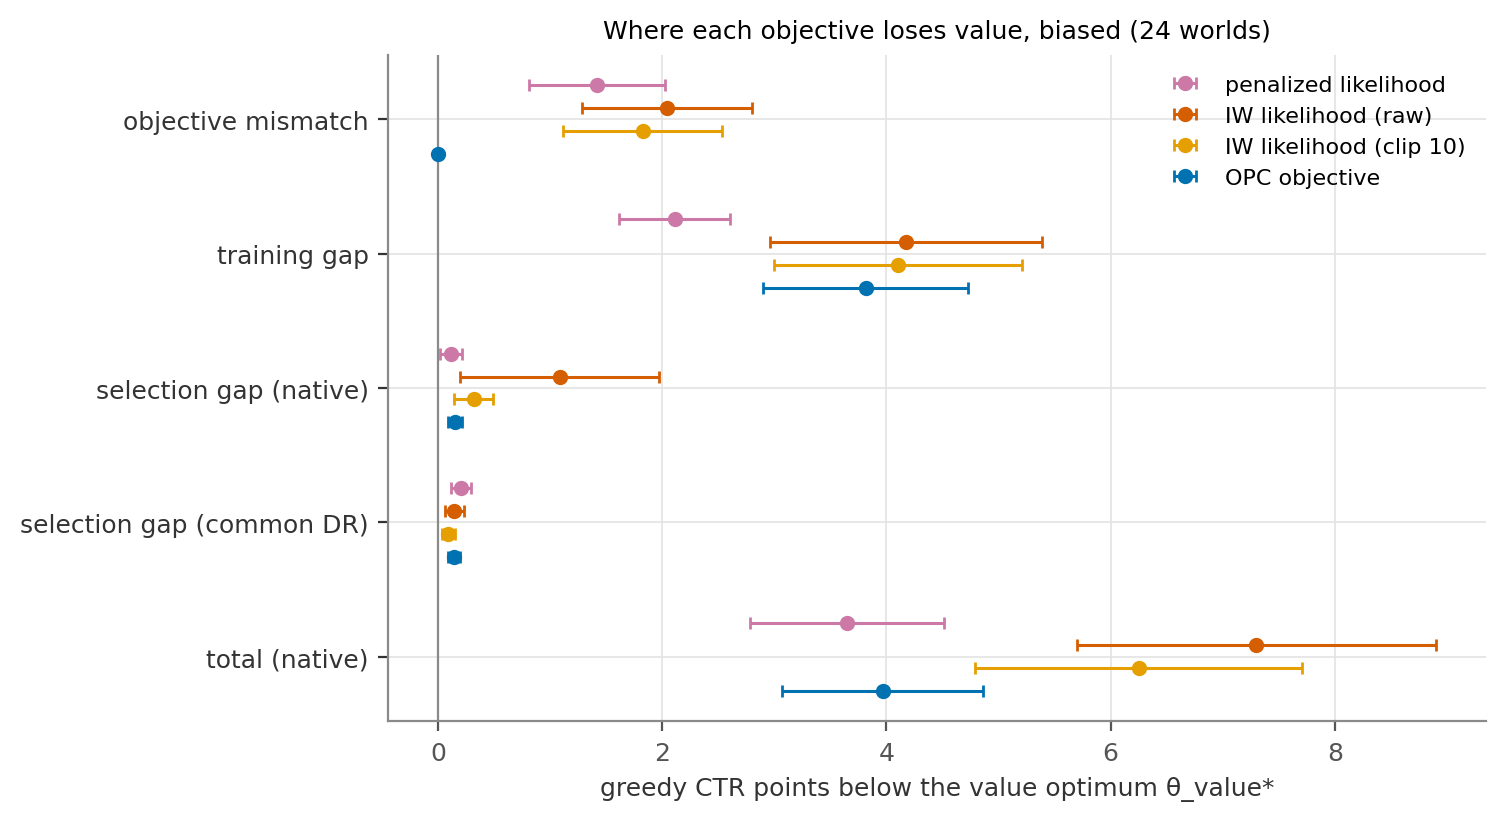

Source data for this figure (header and first rows):
panel, arm, part, mean, lo, hi
biased (pooled), shared_likelihood, objective_mismatch, 1.418, 0.8141, 2.022
biased (pooled), shared_likelihood, training_gap, 2.113, 1.617, 2.609
biased (pooled), shared_likelihood, selection_gap_native, 0.1169, 0.02098, 0.2129
biased (pooled), shared_likelihood, selection_gap_common, 0.2029, 0.1142, 0.2917
biased (pooled), shared_likelihood, total_gap_native, 3.648, 2.785, 4.511
biased (pooled), shared_iw_likelihood, objective_mismatch, 2.043, 1.288, 2.799
biased (pooled), shared_iw_likelihood, training_gap, 4.171, 2.958, 5.384
biased (pooled), shared_iw_likelihood, selection_gap_native, 1.084, 0.1931, 1.976
biased (pooled), shared_iw_likelihood, selection_gap_common, 0.1468, 0.05927, 0.2344
biased (pooled), shared_iw_likelihood, total_gap_native, 7.299, 5.698, 8.899
biased (pooled), shared_iw_likelihood_clip10, objective_mismatch, 1.828, 1.119, 2.537
biased (pooled), shared_iw_likelihood_clip10, training_gap, 4.101, 2.995, 5.208
biased (pooled), shared_iw_likelihood_clip10, selection_gap_native, 0.3184, 0.1435, 0.4933
biased (pooled), shared_iw_likelihood_clip10, selection_gap_common, 0.09383, 0.03359, 0.1541
biased (pooled), shared_iw_likelihood_clip10, total_gap_native, 6.248, 4.792, 7.704
biased (pooled), shared_opc, objective_mismatch, 0, 0, 0
biased (pooled), shared_opc, training_gap, 3.814, 2.902, 4.726
biased (pooled), shared_opc, selection_gap_native, 0.1548, 0.09366, 0.2159
biased (pooled), shared_opc, selection_gap_common, 0.144, 0.08813, 0.1998
biased (pooled), shared_opc, total_gap_native, 3.969, 3.072, 4.865
